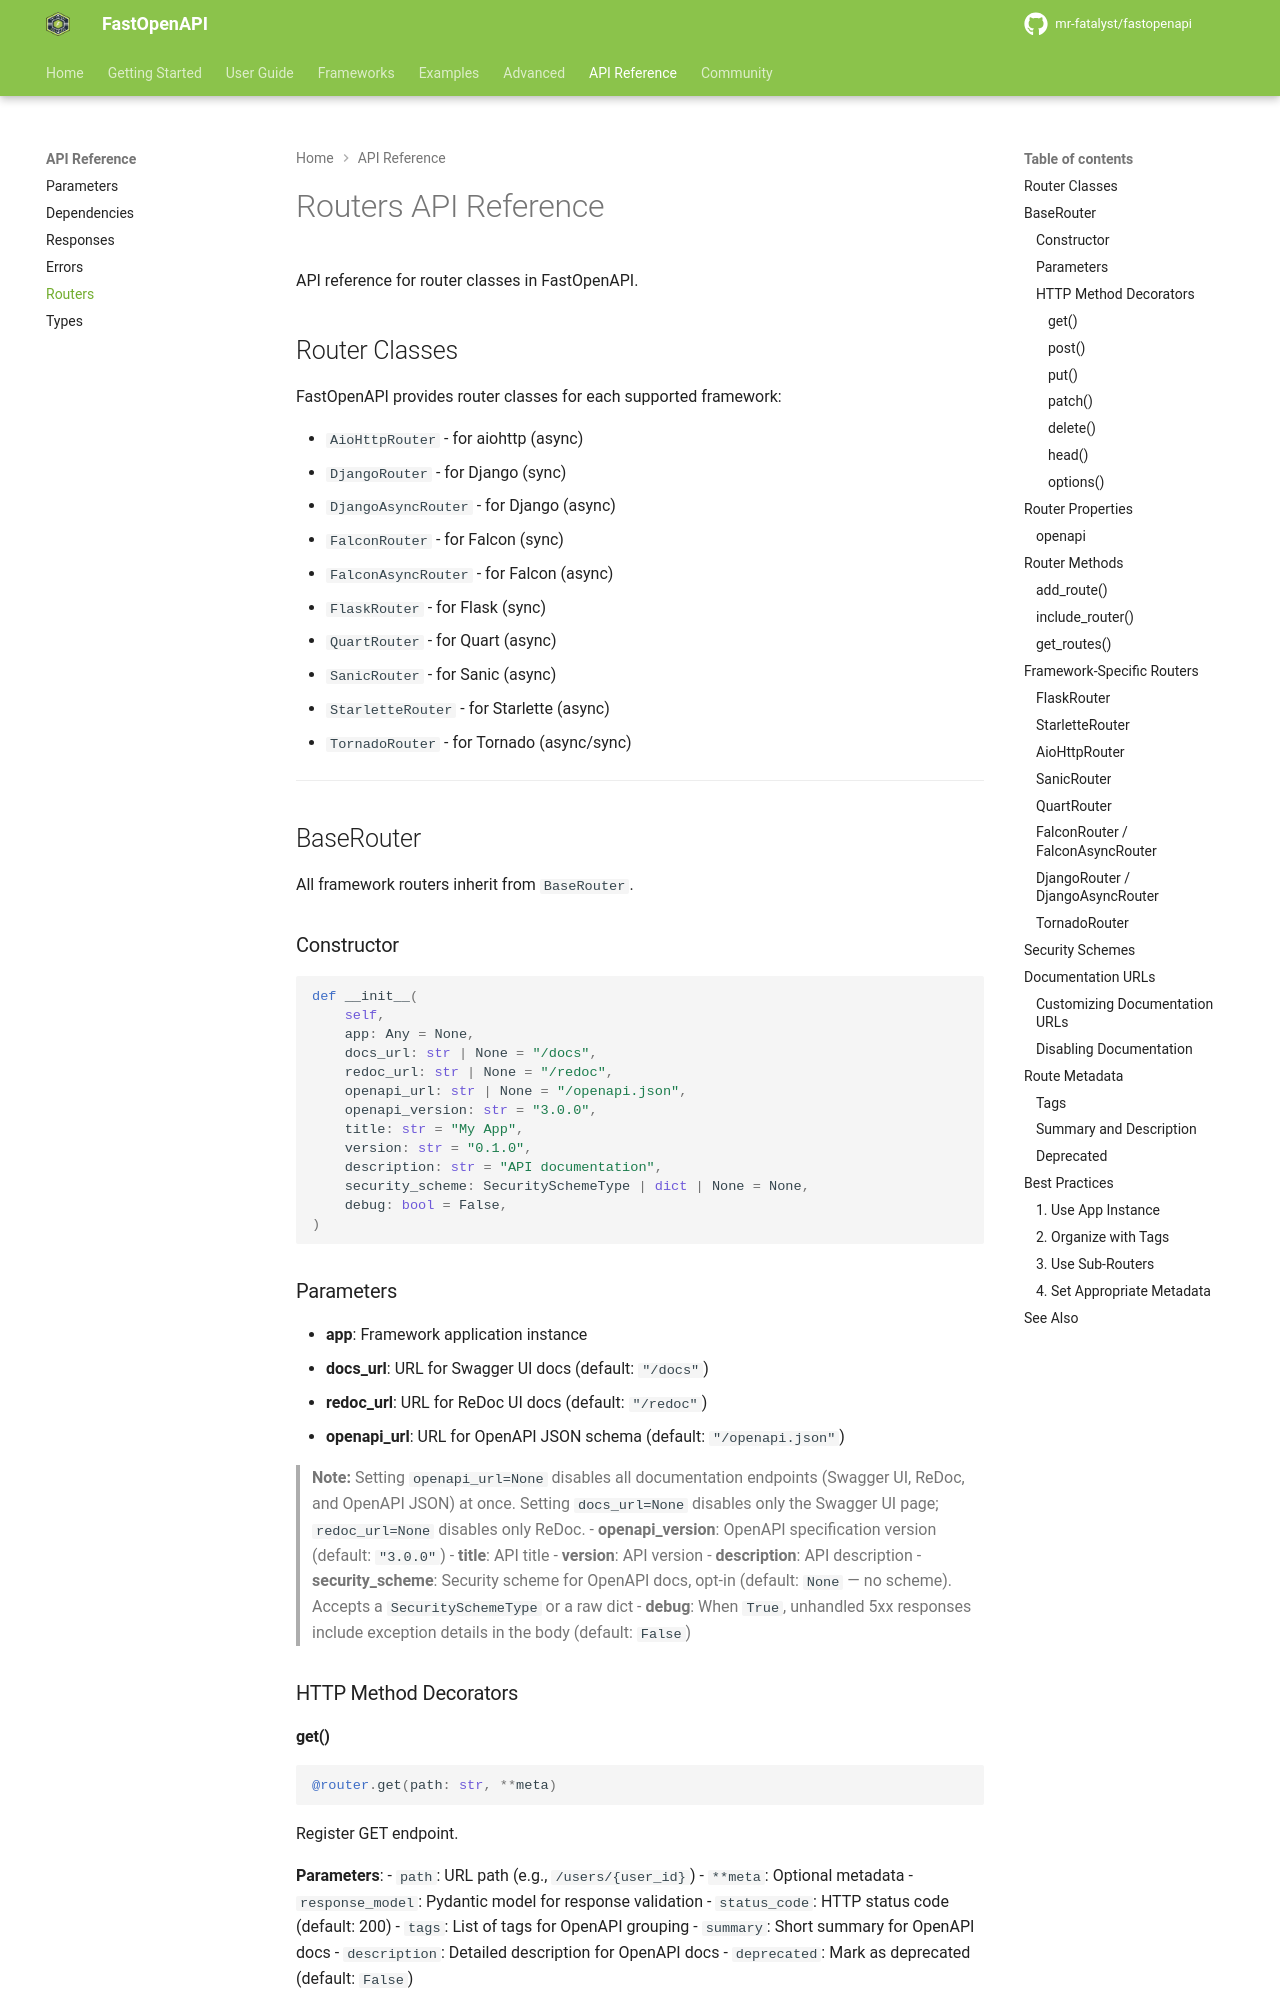

repository: mr-fatalyst/fastopenapi · page: 1.0/api_reference/routers/index.html · generator: mkdocs

# Routers API Reference

API reference for router classes in FastOpenAPI.

## Router Classes

FastOpenAPI provides router classes for each supported framework:

- `AioHttpRouter` - for aiohttp (async)
- `DjangoRouter` - for Django (sync)
- `DjangoAsyncRouter` - for Django (async)
- `FalconRouter` - for Falcon (sync)
- `FalconAsyncRouter` - for Falcon (async)
- `FlaskRouter` - for Flask (sync)
- `QuartRouter` - for Quart (async)
- `SanicRouter` - for Sanic (async)
- `StarletteRouter` - for Starlette (async)
- `TornadoRouter` - for Tornado (async/sync)

---

## BaseRouter

All framework routers inherit from `BaseRouter`.

### Constructor

```python
def __init__(
    self,
    app: Any = None,
    docs_url: str | None = "/docs",
    redoc_url: str | None = "/redoc",
    openapi_url: str | None = "/openapi.json",
    openapi_version: str = "3.0.0",
    title: str = "My App",
    version: str = "0.1.0",
    description: str = "API documentation",
    security_scheme: SecuritySchemeType | dict | None = None,
    debug: bool = False,
)
```
